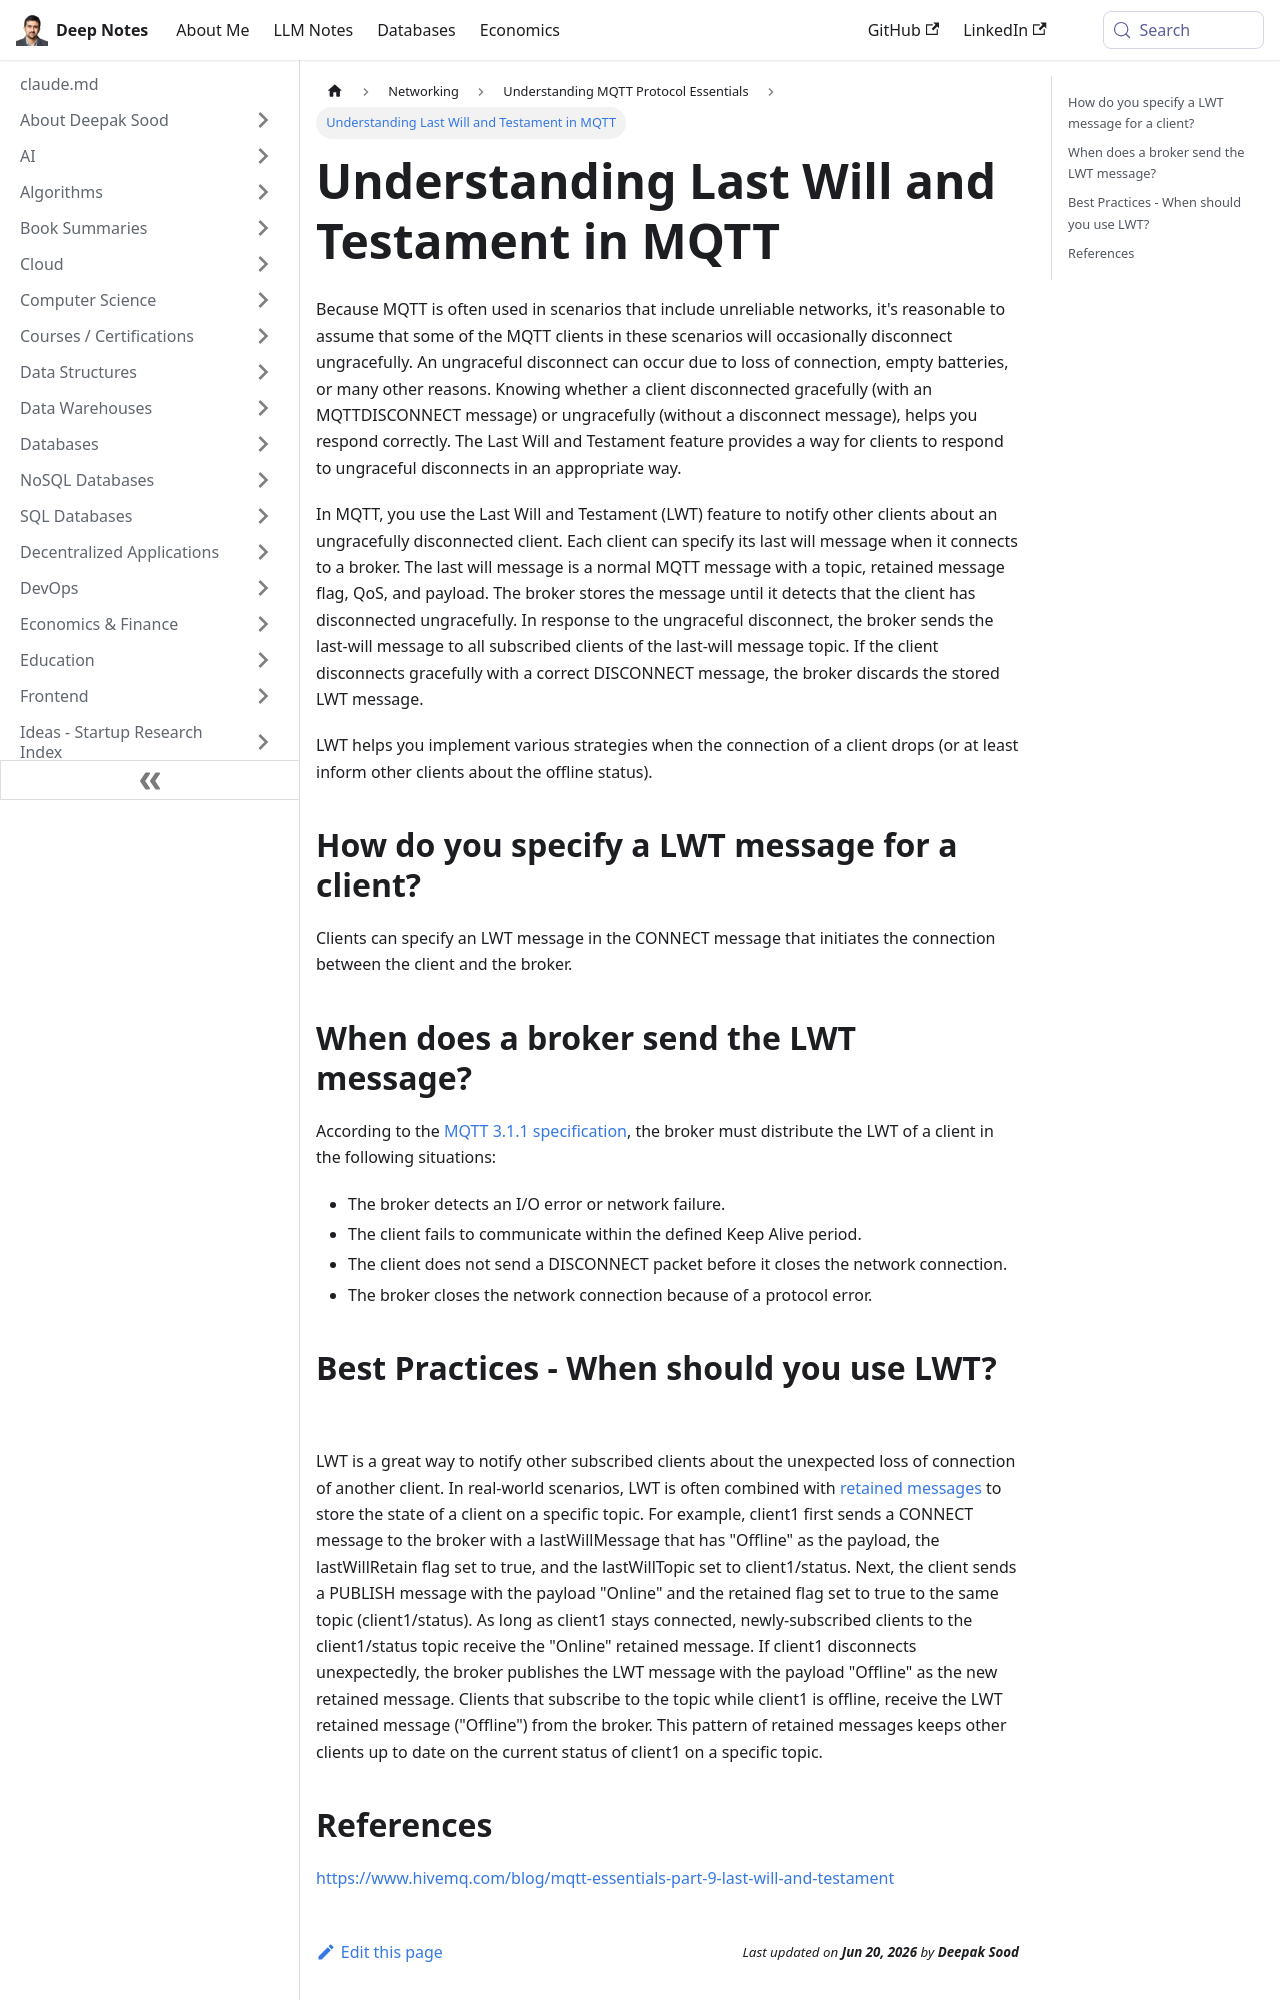

repository: deepaksood619/deepaksood619.github.io · page: networking/mqtt/last-will-and-testament/index.html · generator: docusaurus

---
slug: /networking/mqtt/last-will-and-testament
title: Understanding Last Will and Testament in MQTT
description: Learn how the Last Will and Testament feature in MQTT helps manage ungraceful client disconnects effectively.
created: 2023-03-05
updated: 2023-12-05
---
Because MQTT is often used in scenarios that include unreliable networks, it's reasonable to assume that some of the MQTT clients in these scenarios will occasionally disconnect ungracefully. An ungraceful disconnect can occur due to loss of connection, empty batteries, or many other reasons. Knowing whether a client disconnected gracefully (with an MQTTDISCONNECT message) or ungracefully (without a disconnect message), helps you respond correctly. The Last Will and Testament feature provides a way for clients to respond to ungraceful disconnects in an appropriate way.

In MQTT, you use the Last Will and Testament (LWT) feature to notify other clients about an ungracefully disconnected client. Each client can specify its last will message when it connects to a broker. The last will message is a normal MQTT message with a topic, retained message flag, QoS, and payload. The broker stores the message until it detects that the client has disconnected ungracefully. In response to the ungraceful disconnect, the broker sends the last-will message to all subscribed clients of the last-will message topic. If the client disconnects gracefully with a correct DISCONNECT message, the broker discards the stored LWT message.

LWT helps you implement various strategies when the connection of a client drops (or at least inform other clients about the offline status).

## How do you specify a LWT message for a client?

Clients can specify an LWT message in the CONNECT message that initiates the connection between the client and the broker.

## When does a broker send the LWT message?

According to the [MQTT 3.1.1 specification](http://docs.oasis-open.org/mqtt/mqtt/v3.1.1/mqtt-v3.1.1.html), the broker must distribute the LWT of a client in the following situations:

- The broker detects an I/O error or network failure.
- The client fails to communicate within the defined Keep Alive period.
- The client does not send a DISCONNECT packet before it closes the network connection.
- The broker closes the network connection because of a protocol error.
